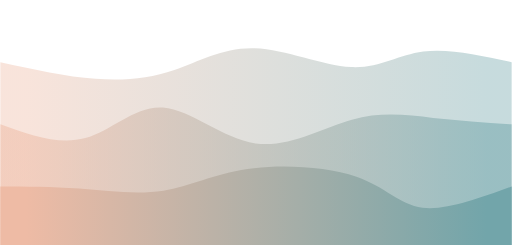
t = 0.00 s
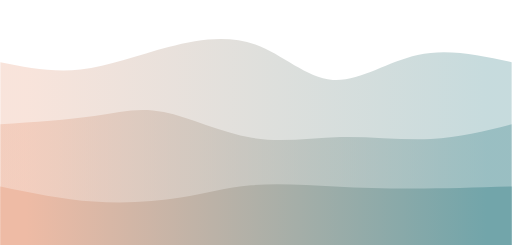
t = 0.75 s
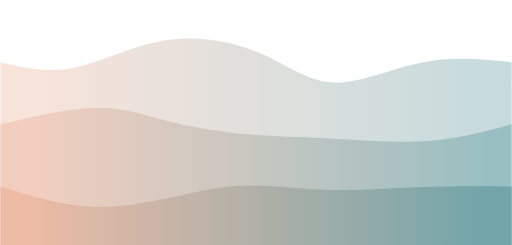
t = 1.25 s
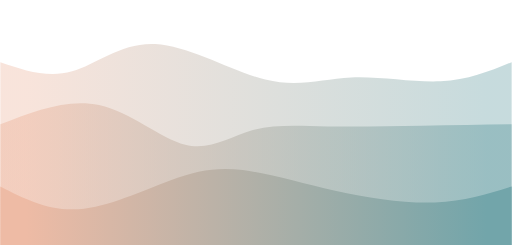
t = 2.00 s
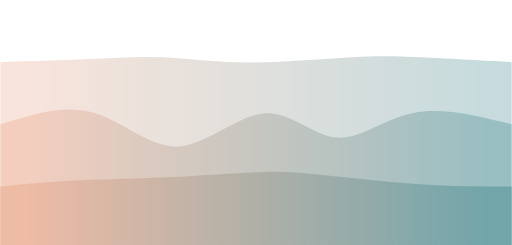
t = 2.75 s
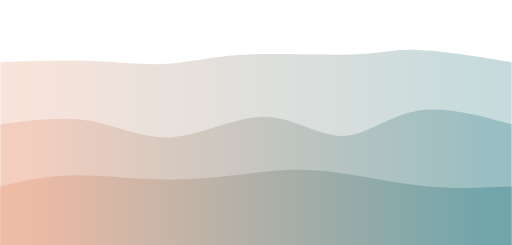
t = 3.25 s

The animated SVG that drew these frames (rendered in a browser with its animation timeline set to each time). Animation: 3 CSS @keyframes rules; one cycle of 4.00 s, repeats indefinitely.

<svg width="100%" height="100%" id="svg" viewBox="0 0 1440 690" xmlns="http://www.w3.org/2000/svg" class="transition duration-300 ease-in-out delay-150"><style>
.path-0{
animation:pathAnim-0 4s;
animation-timing-function: linear;
animation-iteration-count: infinite;
}
@keyframes pathAnim-0{
0%{
d: path("M 0,700 C 0,700 0,175 0,175 C 93.10512820512818,195.30769230769232 186.21025641025636,215.6153846153846 268,222 C 349.78974358974364,228.3846153846154 420.2641025641027,220.84615384615387 490,197 C 559.7358974358973,173.15384615384613 628.7333333333333,133 716,136 C 803.2666666666667,139 908.8025641025642,185.15384615384616 988,189 C 1067.1974358974358,192.84615384615384 1120.0564102564101,154.3846153846154 1191,145 C 1261.9435897435899,135.6153846153846 1350.9717948717948,155.30769230769232 1440,175 C 1440,175 1440,700 1440,700 Z");
}
25%{
d: path("M 0,700 C 0,700 0,175 0,175 C 67.02307692307696,187.9025641025641 134.0461538461539,200.80512820512823 212,187 C 289.9538461538461,173.19487179487177 378.8384615384614,132.68205128205125 468,111 C 557.1615384615386,89.31794871794874 646.6000000000001,86.46666666666667 719,122 C 791.3999999999999,157.53333333333333 846.7615384615383,231.45128205128208 919,237 C 991.2384615384617,242.54871794871792 1080.3538461538462,179.72820512820513 1170,158 C 1259.6461538461538,136.27179487179487 1349.8230769230768,155.63589743589745 1440,175 C 1440,175 1440,700 1440,700 Z");
}
50%{
d: path("M 0,700 C 0,700 0,175 0,175 C 66.76923076923077,197.83846153846153 133.53846153846155,220.67692307692306 202,201 C 270.46153846153845,181.32307692307694 340.61538461538464,119.13076923076923 436,124 C 531.3846153846154,128.86923076923077 652,200.79999999999998 746,224 C 840,247.20000000000002 907.3846153846157,221.6692307692308 988,218 C 1068.6153846153843,214.3307692307692 1162.4615384615383,232.5230769230769 1240,229 C 1317.5384615384617,225.4769230769231 1378.769230769231,200.23846153846154 1440,175 C 1440,175 1440,700 1440,700 Z");
}
75%{
d: path("M 0,700 C 0,700 0,175 0,175 C 92.3692307692308,164.09487179487178 184.7384615384616,153.18974358974359 262,155 C 339.2615384615384,156.81025641025641 401.4153846153846,171.3358974358974 462,174 C 522.5846153846154,176.6641025641026 581.5999999999999,167.4666666666667 678,160 C 774.4000000000001,152.5333333333333 908.1846153846154,146.7974358974359 990,142 C 1071.8153846153846,137.2025641025641 1101.6615384615384,133.34358974358975 1168,139 C 1234.3384615384616,144.65641025641025 1337.1692307692308,159.82820512820513 1440,175 C 1440,175 1440,700 1440,700 Z");
}
100%{
d: path("M 0,700 C 0,700 0,175 0,175 C 93.10512820512818,195.30769230769232 186.21025641025636,215.6153846153846 268,222 C 349.78974358974364,228.3846153846154 420.2641025641027,220.84615384615387 490,197 C 559.7358974358973,173.15384615384613 628.7333333333333,133 716,136 C 803.2666666666667,139 908.8025641025642,185.15384615384616 988,189 C 1067.1974358974358,192.84615384615384 1120.0564102564101,154.3846153846154 1191,145 C 1261.9435897435899,135.6153846153846 1350.9717948717948,155.30769230769232 1440,175 C 1440,175 1440,700 1440,700 Z");
}
}</style><defs><linearGradient id="gradient" x1="0%" y1="50%" x2="100%" y2="50%"><stop offset="5%" stop-color="#eebba5"></stop><stop offset="95%" stop-color="#72a5aa"></stop></linearGradient></defs><path d="M 0,700 C 0,700 0,175 0,175 C 93.10512820512818,195.30769230769232 186.21025641025636,215.6153846153846 268,222 C 349.78974358974364,228.3846153846154 420.2641025641027,220.84615384615387 490,197 C 559.7358974358973,173.15384615384613 628.7333333333333,133 716,136 C 803.2666666666667,139 908.8025641025642,185.15384615384616 988,189 C 1067.1974358974358,192.84615384615384 1120.0564102564101,154.3846153846154 1191,145 C 1261.9435897435899,135.6153846153846 1350.9717948717948,155.30769230769232 1440,175 C 1440,175 1440,700 1440,700 Z" stroke="none" stroke-width="0" fill="url(#gradient)" fill-opacity="0.4" class="transition-all duration-300 ease-in-out delay-150 path-0"></path><style>
.path-1{
animation:pathAnim-1 4s;
animation-timing-function: linear;
animation-iteration-count: infinite;
}
@keyframes pathAnim-1{
0%{
d: path("M 0,700 C 0,700 0,350 0,350 C 82.32564102564103,379.8128205128205 164.65128205128207,409.625641025641 239,389 C 313.34871794871793,368.374358974359 379.7205128205129,297.31025641025644 458,303 C 536.2794871794871,308.68974358974356 626.4666666666665,391.1333333333333 719,404 C 811.5333333333335,416.8666666666667 906.4128205128206,360.1564102564102 990,337 C 1073.5871794871794,313.8435897435898 1145.8820512820514,324.24102564102566 1219,332 C 1292.1179487179486,339.75897435897434 1366.0589743589744,344.87948717948717 1440,350 C 1440,350 1440,700 1440,700 Z");
}
25%{
d: path("M 0,700 C 0,700 0,350 0,350 C 99.98461538461538,331.62051282051283 199.96923076923076,313.24102564102566 273,306 C 346.03076923076924,298.75897435897434 392.10769230769233,302.65641025641025 461,320 C 529.8923076923077,337.34358974358975 621.6,368.1333333333334 705,383 C 788.4,397.8666666666666 863.4923076923078,396.8102564102564 948,402 C 1032.5076923076922,407.1897435897436 1126.4307692307693,418.625641025641 1210,411 C 1293.5692307692307,403.374358974359 1366.7846153846153,376.6871794871795 1440,350 C 1440,350 1440,700 1440,700 Z");
}
50%{
d: path("M 0,700 C 0,700 0,350 0,350 C 94.40769230769229,313.33589743589744 188.81538461538457,276.6717948717948 278,296 C 367.1846153846154,315.3282051282052 451.1461538461539,390.64871794871794 521,408 C 590.8538461538461,425.35128205128206 646.5999999999999,384.7333333333333 709,367 C 771.4000000000001,349.2666666666667 840.4538461538463,354.4179487179487 922,356 C 1003.5461538461537,357.5820512820513 1097.5846153846153,355.59487179487184 1186,354 C 1274.4153846153847,352.40512820512816 1357.2076923076925,351.2025641025641 1440,350 C 1440,350 1440,700 1440,700 Z");
}
75%{
d: path("M 0,700 C 0,700 0,350 0,350 C 87.88461538461539,324.50256410256407 175.76923076923077,299.0051282051282 256,324 C 336.2307692307692,348.9948717948718 408.80769230769226,424.4820512820513 493,414 C 577.1923076923077,403.5179487179487 673.0000000000001,307.06666666666666 752,304 C 830.9999999999999,300.93333333333334 893.1923076923075,391.2512820512821 954,398 C 1014.8076923076925,404.7487179487179 1074.2307692307693,327.9282051282051 1155,306 C 1235.7692307692307,284.0717948717949 1337.8846153846152,317.0358974358975 1440,350 C 1440,350 1440,700 1440,700 Z");
}
100%{
d: path("M 0,700 C 0,700 0,350 0,350 C 82.32564102564103,379.8128205128205 164.65128205128207,409.625641025641 239,389 C 313.34871794871793,368.374358974359 379.7205128205129,297.31025641025644 458,303 C 536.2794871794871,308.68974358974356 626.4666666666665,391.1333333333333 719,404 C 811.5333333333335,416.8666666666667 906.4128205128206,360.1564102564102 990,337 C 1073.5871794871794,313.8435897435898 1145.8820512820514,324.24102564102566 1219,332 C 1292.1179487179486,339.75897435897434 1366.0589743589744,344.87948717948717 1440,350 C 1440,350 1440,700 1440,700 Z");
}
}</style><defs><linearGradient id="gradient" x1="0%" y1="50%" x2="100%" y2="50%"><stop offset="5%" stop-color="#eebba5"></stop><stop offset="95%" stop-color="#72a5aa"></stop></linearGradient></defs><path d="M 0,700 C 0,700 0,350 0,350 C 82.32564102564103,379.8128205128205 164.65128205128207,409.625641025641 239,389 C 313.34871794871793,368.374358974359 379.7205128205129,297.31025641025644 458,303 C 536.2794871794871,308.68974358974356 626.4666666666665,391.1333333333333 719,404 C 811.5333333333335,416.8666666666667 906.4128205128206,360.1564102564102 990,337 C 1073.5871794871794,313.8435897435898 1145.8820512820514,324.24102564102566 1219,332 C 1292.1179487179486,339.75897435897434 1366.0589743589744,344.87948717948717 1440,350 C 1440,350 1440,700 1440,700 Z" stroke="none" stroke-width="0" fill="url(#gradient)" fill-opacity="0.53" class="transition-all duration-300 ease-in-out delay-150 path-1"></path><style>
.path-2{
animation:pathAnim-2 4s;
animation-timing-function: linear;
animation-iteration-count: infinite;
}
@keyframes pathAnim-2{
0%{
d: path("M 0,700 C 0,700 0,525 0,525 C 71.9769230769231,525.0384615384615 143.9538461538462,525.0769230769231 222,531 C 300.0461538461538,536.9230769230769 384.1615384615384,548.7307692307693 459,537 C 533.8384615384616,525.2692307692307 599.4000000000001,490.00000000000006 696,476 C 792.5999999999999,461.99999999999994 920.2384615384615,469.2692307692307 1003,498 C 1085.7615384615385,526.7307692307693 1123.6461538461538,576.923076923077 1189,585 C 1254.3538461538462,593.076923076923 1347.1769230769232,559.0384615384614 1440,525 C 1440,525 1440,700 1440,700 Z");
}
25%{
d: path("M 0,700 C 0,700 0,525 0,525 C 92.83076923076922,549.3564102564103 185.66153846153844,573.7128205128205 276,580 C 366.33846153846156,586.2871794871795 454.1846153846154,574.5051282051281 524,563 C 593.8153846153846,551.4948717948719 645.6,540.2666666666667 709,537 C 772.4,533.7333333333333 847.4153846153846,538.4282051282051 922,534 C 996.5846153846154,529.5717948717949 1070.7384615384615,516.0205128205127 1157,513 C 1243.2615384615385,509.97948717948725 1341.6307692307691,517.4897435897436 1440,525 C 1440,525 1440,700 1440,700 Z");
}
50%{
d: path("M 0,700 C 0,700 0,525 0,525 C 68.38205128205126,559.9615384615385 136.76410256410253,594.9230769230769 220,589 C 303.23589743589747,583.0769230769231 401.32564102564106,536.2692307692307 478,508 C 554.6743589743589,479.7307692307693 609.9333333333333,470.00000000000006 683,479 C 756.0666666666667,487.99999999999994 846.9410256410256,515.7307692307693 943,537 C 1039.0589743589744,558.2692307692307 1140.302564102564,573.0769230769231 1224,570 C 1307.697435897436,566.9230769230769 1373.8487179487179,545.9615384615385 1440,525 C 1440,525 1440,700 1440,700 Z");
}
75%{
d: path("M 0,700 C 0,700 0,525 0,525 C 62.30000000000001,504.61538461538464 124.60000000000002,484.2307692307692 206,481 C 287.4,477.7692307692308 387.9,491.6923076923076 490,495 C 592.1,498.3076923076924 695.8000000000001,491.00000000000006 763,486 C 830.1999999999999,480.99999999999994 860.9000000000001,478.3076923076922 930,482 C 999.0999999999999,485.6923076923078 1106.6,495.76923076923083 1198,504 C 1289.4,512.2307692307692 1364.7,518.6153846153845 1440,525 C 1440,525 1440,700 1440,700 Z");
}
100%{
d: path("M 0,700 C 0,700 0,525 0,525 C 71.9769230769231,525.0384615384615 143.9538461538462,525.0769230769231 222,531 C 300.0461538461538,536.9230769230769 384.1615384615384,548.7307692307693 459,537 C 533.8384615384616,525.2692307692307 599.4000000000001,490.00000000000006 696,476 C 792.5999999999999,461.99999999999994 920.2384615384615,469.2692307692307 1003,498 C 1085.7615384615385,526.7307692307693 1123.6461538461538,576.923076923077 1189,585 C 1254.3538461538462,593.076923076923 1347.1769230769232,559.0384615384614 1440,525 C 1440,525 1440,700 1440,700 Z");
}
}</style><defs><linearGradient id="gradient" x1="0%" y1="50%" x2="100%" y2="50%"><stop offset="5%" stop-color="#eebba5"></stop><stop offset="95%" stop-color="#72a5aa"></stop></linearGradient></defs><path d="M 0,700 C 0,700 0,525 0,525 C 71.9769230769231,525.0384615384615 143.9538461538462,525.0769230769231 222,531 C 300.0461538461538,536.9230769230769 384.1615384615384,548.7307692307693 459,537 C 533.8384615384616,525.2692307692307 599.4000000000001,490.00000000000006 696,476 C 792.5999999999999,461.99999999999994 920.2384615384615,469.2692307692307 1003,498 C 1085.7615384615385,526.7307692307693 1123.6461538461538,576.923076923077 1189,585 C 1254.3538461538462,593.076923076923 1347.1769230769232,559.0384615384614 1440,525 C 1440,525 1440,700 1440,700 Z" stroke="none" stroke-width="0" fill="url(#gradient)" fill-opacity="1" class="transition-all duration-300 ease-in-out delay-150 path-2"></path></svg>